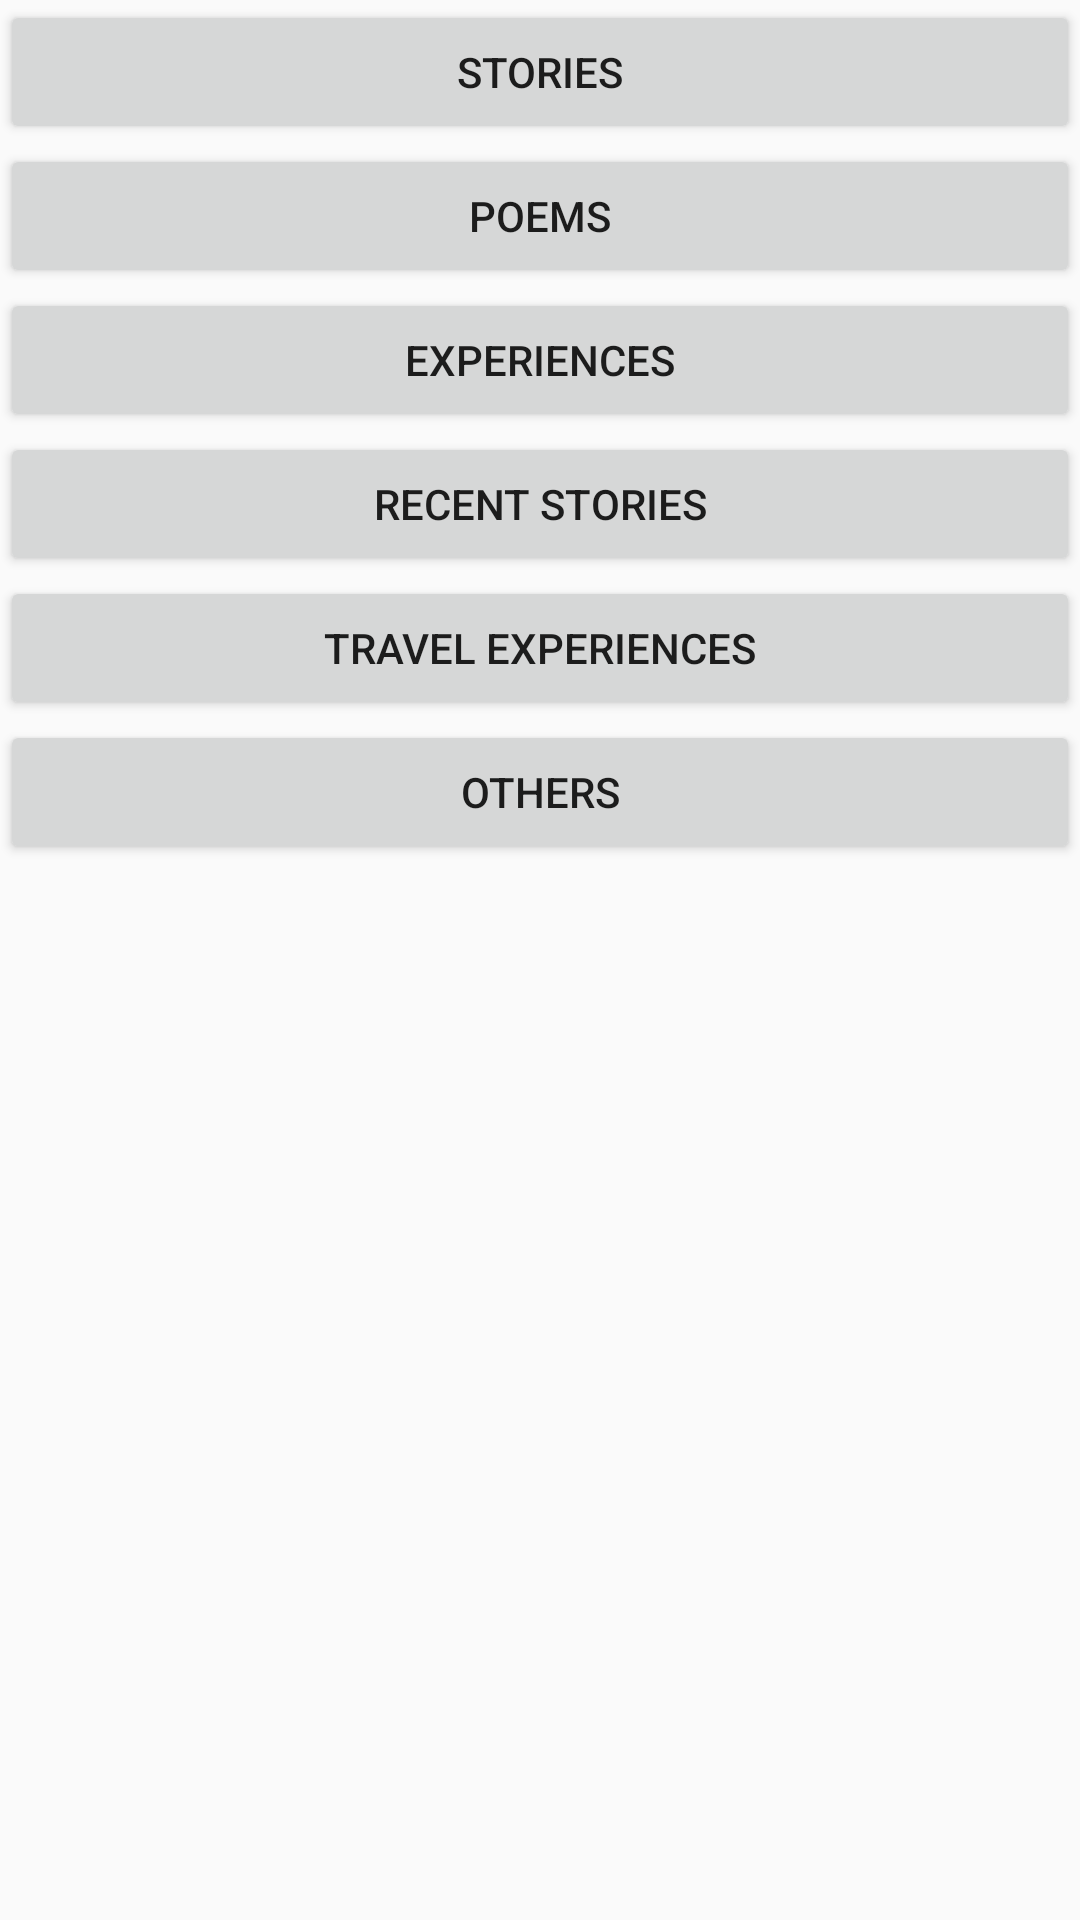

Reconstruct the res/layout file that produces this screen, plus the resources it refers to.
<!-- AndroidManifest.xml: application theme CustomActionBarTheme -->
<!-- res/layout/fragment_home.xml -->
<LinearLayout xmlns:android="http://schemas.android.com/apk/res/android"
    xmlns:tools="http://schemas.android.com/tools"
    android:layout_width="match_parent"
    android:layout_height="match_parent"
    tools:context="in.aqel.blogger.HomeFragment"
    android:orientation="vertical">


    <Button
        android:layout_width="match_parent"
        android:layout_height="wrap_content"
        android:text="Stories"
        android:id="@+id/bStory" />

    <Button
        android:layout_width="match_parent"
        android:layout_height="wrap_content"
        android:text="Poems"
        android:id="@+id/bPoem"
        android:layout_gravity="center_vertical" />

    <Button
        android:layout_width="match_parent"
        android:layout_height="wrap_content"
        android:text="Experiences"
        android:id="@+id/bExperience" />

    <Button
        android:layout_width="match_parent"
        android:layout_height="wrap_content"
        android:text="Recent Stories"
        android:id="@+id/bRecent" />

    <Button
        android:layout_width="match_parent"
        android:layout_height="wrap_content"
        android:text="Travel Experiences"
        android:id="@+id/bTravelExperience" />

    <Button
        android:layout_width="match_parent"
        android:layout_height="wrap_content"
        android:text="Others"
        android:id="@+id/bOther" />
</LinearLayout>
<!-- resources referenced by this layout -->
<resources>
  <style name="CustomActionBarTheme" parent="@style/Theme.AppCompat.Light.DarkActionBar">
          <item name="android:actionBarStyle">@style/MyActionBar</item>
  
          
          <item name="actionBarStyle">@style/MyActionBar</item>
      </style>
  <style name="MyActionBar" parent="@style/Widget.AppCompat.Light.ActionBar.Solid.Inverse">
          <item name="android:background">@color/actionbar_background</item>
          
          <item name="background">@color/actionbar_background</item>
      </style>
  <color name="actionbar_background">#ff5c7b00</color>
</resources>
